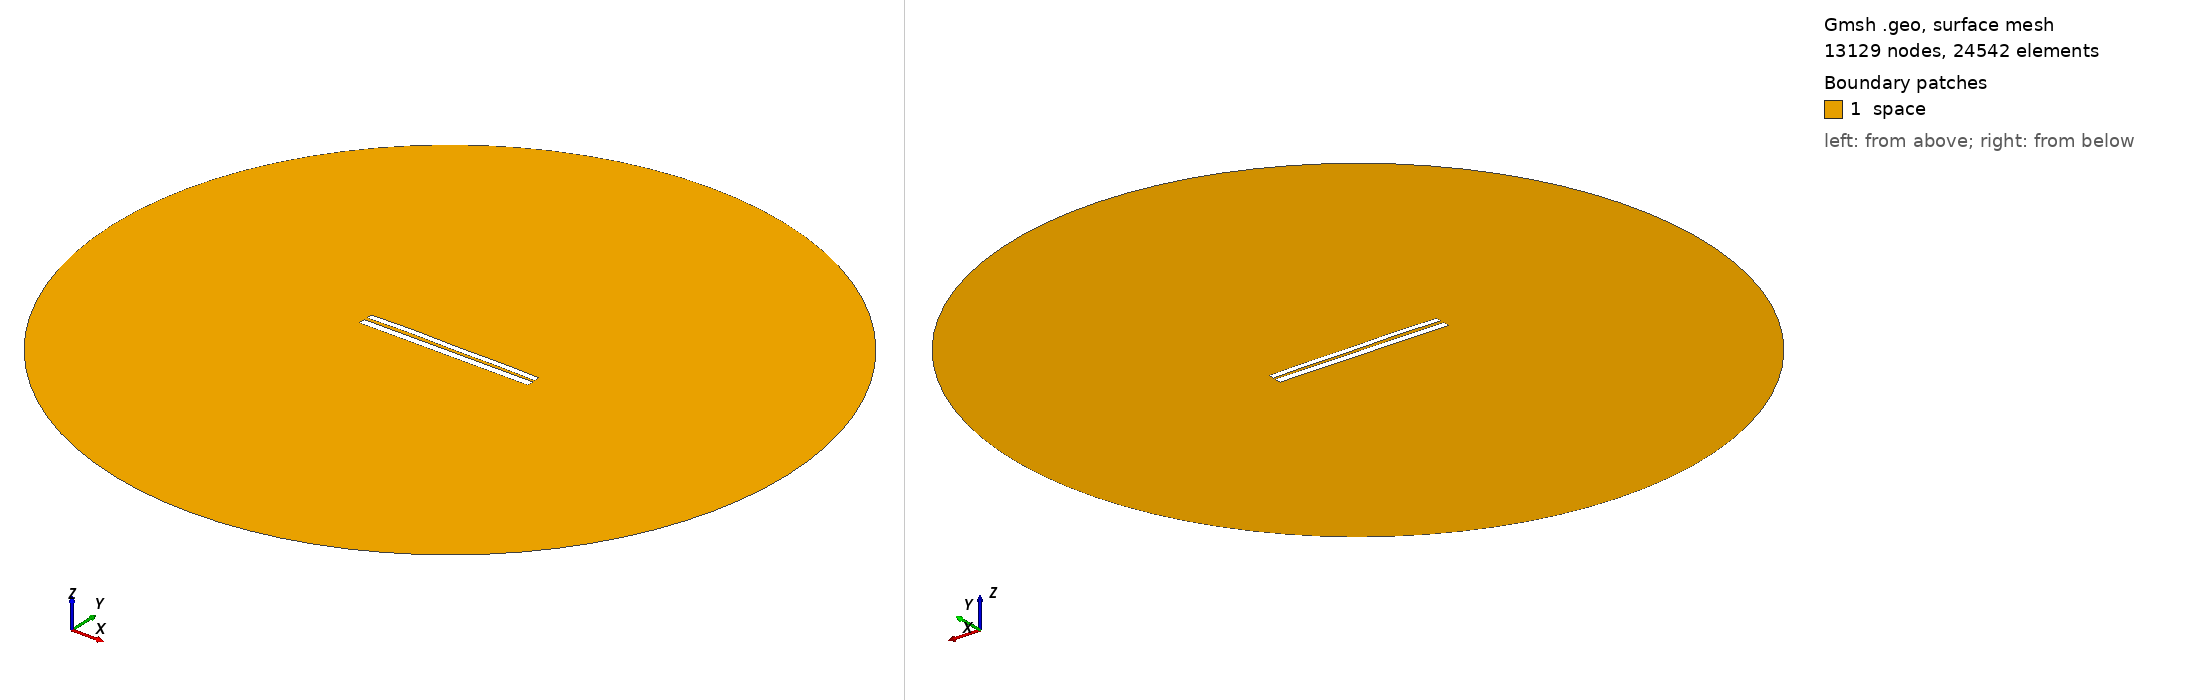

Gmsh geometry script, surface-meshed: 13129 nodes, 24542 surface elements. Boundary patches (legend numbers): 1 space. Left view from above one corner, right view from below the opposite corner. Legend entries are the model's physical surfaces. The drawing asked Gmsh for element sizes between 1% and 20% of the model's largest extent; the script's own settings can give other sizes.

=== 6995.geo (drawn) ===
//---------------------------------------
// Geometry kernel
//---------------------------------------

SetFactory("OpenCASCADE");



//---------------------------------------
// Parameters of the geometry
//---------------------------------------

// Overetch of the upper plate
overetch = 0.25;

// Distance between the plates
distance = 1.75;

// Discretization over the x axis (for the deformation)
nx = 50; 

// Length of the plate
L = 100 - overetch; 

// Number of modes
n = 4; 

// 1st mode coefficient
coeff(1) = -0.15;
beta(1) = 0.596864 * 3.1415926535 / L;

// 2nd mode coefficient
coeff(2) = 0.15;
beta(2) = 1.49418 * 3.1415926535 / L;

// 3rd mode coefficient
coeff(3) = 0.07499999999999998;
beta(3) = 2.50025 * 3.1415926535 / L;

// 4th mode coefficient
coeff(4) = 0.15;
beta(4) = 3.49999 * 3.1415926535 / L;



//---------------------------------------
// Upper plate (deformed rectangle)
//---------------------------------------

// Coordiantes of the upper plate
xmin = -50;
xmax = 50 - overetch;

// Height of the upper plate
yheight = 4 - 2 * overetch;

// Indexes of the points
UpperID[] = {};
LowerID[] = {};
LeftID[] = {};
RightID[] = {};

// Point index
p = 1;

// Horizontal edges
For i In {1:nx}
    x = xmin + (i-1)*(xmax - xmin)/(nx-1);

    y_bottom = distance / 2 + overetch;
    For j In {1:n}
        C = (Cosh(beta(j)*L) + Cos(beta(j)*L)) / (Sinh(beta(j)*L) + Sin(beta(j)*L));
        y_bottom  = y_bottom + coeff(j) * (Cosh(beta(j)*(x+50)) - Cos(beta(j)*(x+50)) - C * (Sinh(beta(j)*(x+50)) - Sin(beta(j)*(x+50))));
    EndFor

    y_top = y_bottom + yheight;

    Point(p) = {x, y_top, 0, 1.0};
    UpperID[i] = p;
    p = p + 1;

    Point(p) = {x, y_bottom, 0, 1.0};
    LowerID[i] = p;
    p = p + 1;
EndFor

// Create point lists
UpperPts[] = {}; LowerPts[] = {};
For i In {1:nx}
  UpperPts[] += {UpperID[i]};
  LowerPts[] += {LowerID[i]};
EndFor

// Build splines
Spline(1) = {UpperPts[]};
Spline(2) = {LowerPts[]};
Line(3) = {LowerPts[nx-1], UpperPts[nx-1]};
Line(4) = {LowerPts[0], UpperPts[0]};

// Build the plane surface
Curve Loop(1) = {2, 3, -1, -4};
Plane Surface(1) = {1};



//---------------------------------------
// Lower plate (rectangle)
//---------------------------------------

// Vertices
Point(1001) = {-50, -1, 0, 1.0};
Point(1002) = { 50, -1, 0, 1.0};
Point(1003) = { 50,  -5, 0, 1.0};
Point(1004) = {-50,  -5, 0, 1.0};

// Edges
Line(5) = {1001, 1002};
Line(6) = {1002, 1003};
Line(7) = {1003, 1004};
Line(8) = {1004, 1001};

// Plane surface
Line Loop(2) = {5, 6, 7, 8};
Plane Surface(2) = {2}; 



//---------------------------------------
// Outer (fictious) boundary
//---------------------------------------

// Points
Point(1005) = {0, 0, 0};       // Center
Point(1006) = {200, 0, 0};     // Start point
Point(1007) = {0, 200, 0};     // 90 degrees
Point(1008) = {-200, 0, 0};    // 180 degrees
Point(1009) = {0, -200, 0};    // 270 degrees

// Circle arcs (each needs start, center, end)
Circle(9) = {1006, 1005, 1007};
Circle(10) = {1007, 1005, 1008};
Circle(11) = {1008, 1005, 1009};
Circle(12) = {1009, 1005, 1006};

// Plane surface for the entire domain
Curve Loop(3) = {9, 10, 11, 12};
Surface(3) = {3};

// Subtract the plates from the whole domain to obtain the actual domain where we want to solve the equations
BooleanDifference{ Surface{3}; Delete; }{ Surface{1}; Surface{2}; Delete; }




//---------------------------------------
// Transfinite Lines/Curves
//---------------------------------------

// Set the number of points on the boundaries
r = 7;

// Plates
Transfinite Curve {1, 2} = 50*r Using Progression 1;
Transfinite Curve {3, 4} = 2*r Using Progression 1;
Transfinite Line {5, 7} = 50*r Using Progression 1;
Transfinite Line {6, 8} = 2*r Using Progression 1;

// Outer boundary
Transfinite Line {9, 10, 11, 12} = 20 Using Progression 1;



//---------------------------------------
// Physical groups
//---------------------------------------                

// Physical curves (boundaries)
Physical Line("force_segment", 10) = {2};
Physical Line("upper_plate", 11) = {1, 3, 4};
Physical Line("lower_plate", 12) = {5, 6, 7, 8};
Physical Line("boundary", 20) = {9, 10, 11, 12};

// Physical Surfaces
Physical Surface("space", 30) = {3};



//---------------------------------------
// 6. Generate the Mesh
//---------------------------------------

// 2D mesh generation
Mesh 2;
